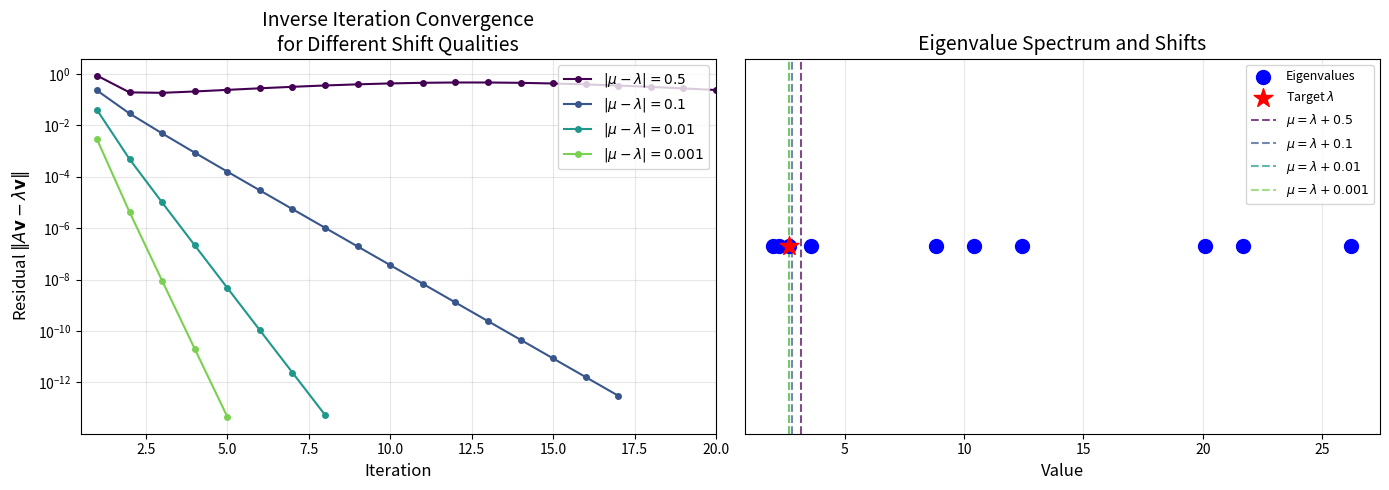
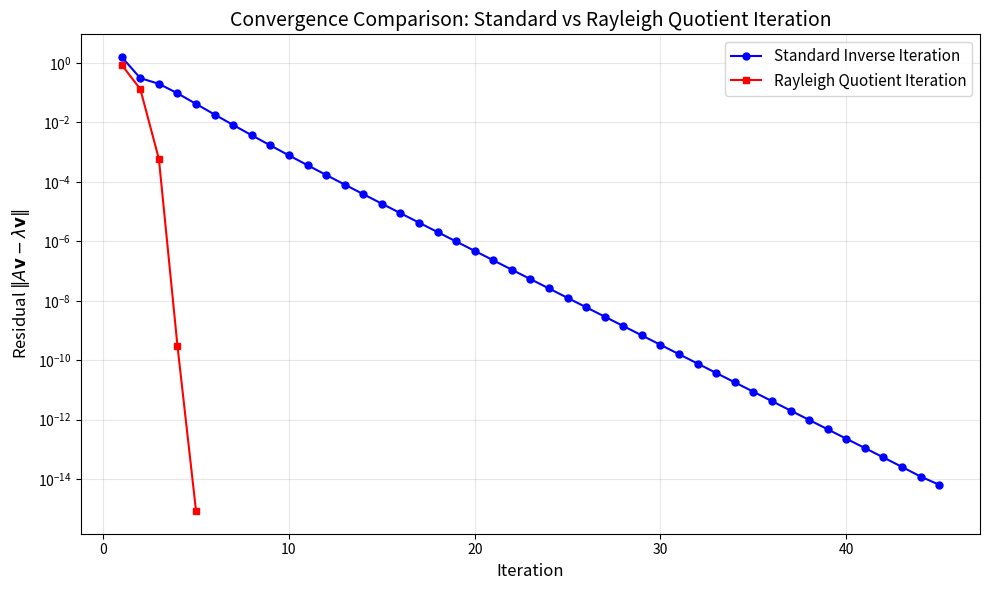

Here is the Python script that generated these plots, in order:
import numpy as np
from scipy import linalg
import matplotlib.pyplot as plt

np.random.seed(42)

def inverse_iteration(A, mu, tol=1e-10, max_iter=100):
    """
    Inverse iteration to find eigenvector corresponding to eigenvalue near mu.
    
    Parameters
    ----------
    A : ndarray
        Square matrix (n x n)
    mu : float
        Shift (approximation to desired eigenvalue)
    tol : float
        Convergence tolerance
    max_iter : int
        Maximum number of iterations
        
    Returns
    -------
    eigenvalue : float
        Refined eigenvalue estimate (Rayleigh quotient)
    eigenvector : ndarray
        Corresponding eigenvector
    residuals : list
        History of residual norms for convergence analysis
    """
    n = A.shape[0]
    
    # Initial random vector
    v = np.random.randn(n)
    v = v / np.linalg.norm(v)
    
    # Shifted matrix
    A_shifted = A - mu * np.eye(n)
    
    # LU factorization for efficient repeated solves
    lu, piv = linalg.lu_factor(A_shifted)
    
    residuals = []
    
    for k in range(max_iter):
        # Solve (A - mu*I) * w = v
        w = linalg.lu_solve((lu, piv), v)
        
        # Normalize
        w_norm = np.linalg.norm(w)
        v_new = w / w_norm
        
        # Rayleigh quotient for eigenvalue estimate
        eigenvalue = np.dot(v_new, A @ v_new)
        
        # Compute residual ||Av - lambda*v||
        residual = np.linalg.norm(A @ v_new - eigenvalue * v_new)
        residuals.append(residual)
        
        # Check convergence
        if residual < tol:
            return eigenvalue, v_new, residuals
        
        v = v_new
    
    return eigenvalue, v, residuals

# Create a symmetric positive definite matrix
n = 5
B = np.random.randn(n, n)
A_sym = B @ B.T + np.eye(n)  # Ensure positive definiteness

# Get true eigenvalues for reference
true_eigenvalues, true_eigenvectors = np.linalg.eigh(A_sym)
print("True eigenvalues:", true_eigenvalues)

# Target the smallest eigenvalue
target_idx = 0
mu = true_eigenvalues[target_idx] + 0.1  # Slightly perturbed shift

print(f"\nTarget eigenvalue: {true_eigenvalues[target_idx]:.6f}")
print(f"Initial shift mu: {mu:.6f}")

# Run inverse iteration
eigenvalue, eigenvector, residuals = inverse_iteration(A_sym, mu)

print(f"\nComputed eigenvalue: {eigenvalue:.10f}")
print(f"True eigenvalue:     {true_eigenvalues[target_idx]:.10f}")
print(f"Absolute error:      {abs(eigenvalue - true_eigenvalues[target_idx]):.2e}")

# Check eigenvector accuracy (up to sign)
true_vec = true_eigenvectors[:, target_idx]
dot_product = abs(np.dot(eigenvector, true_vec))
print(f"\nEigenvector alignment |v·v_true|: {dot_product:.10f}")
print(f"Iterations to converge: {len(residuals)}")

# Create test matrix
n = 10
B = np.random.randn(n, n)
A_test = B @ B.T + 2 * np.eye(n)

true_eigs = np.linalg.eigvalsh(A_test)
target_eig = true_eigs[2]  # Target the 3rd smallest eigenvalue

print(f"Target eigenvalue: {target_eig:.6f}")

# Test different shift qualities
perturbations = [0.5, 0.1, 0.01, 0.001]
convergence_histories = {}

for perturb in perturbations:
    mu = target_eig + perturb
    _, _, residuals = inverse_iteration(A_test, mu, tol=1e-12, max_iter=50)
    convergence_histories[perturb] = residuals
    print(f"Perturbation {perturb}: converged in {len(residuals)} iterations")

fig, axes = plt.subplots(1, 2, figsize=(14, 5))

# Plot 1: Convergence histories
ax1 = axes[0]
colors = plt.cm.viridis(np.linspace(0, 0.8, len(perturbations)))

for (perturb, residuals), color in zip(convergence_histories.items(), colors):
    ax1.semilogy(range(1, len(residuals) + 1), residuals, 
                 'o-', color=color, label=f'$|\\mu - \\lambda| = {perturb}$',
                 markersize=4, linewidth=1.5)

ax1.set_xlabel('Iteration', fontsize=12)
ax1.set_ylabel('Residual $\\|A\\mathbf{v} - \\lambda\\mathbf{v}\\|$', fontsize=12)
ax1.set_title('Inverse Iteration Convergence\nfor Different Shift Qualities', fontsize=14)
ax1.legend(loc='upper right', fontsize=10)
ax1.grid(True, alpha=0.3)
ax1.set_xlim(0.5, 20)

# Plot 2: Eigenvalue spectrum and shifts
ax2 = axes[1]

# Plot all eigenvalues
ax2.scatter(true_eigs, np.zeros_like(true_eigs), s=100, c='blue', 
            marker='o', label='Eigenvalues', zorder=5)

# Highlight target eigenvalue
ax2.scatter([target_eig], [0], s=200, c='red', marker='*', 
            label='Target $\\lambda$', zorder=6)

# Show shifts
for i, perturb in enumerate(perturbations):
    shift = target_eig + perturb
    ax2.axvline(shift, color=colors[i], linestyle='--', alpha=0.7,
                label=f'$\\mu = \\lambda + {perturb}$')

ax2.set_xlabel('Value', fontsize=12)
ax2.set_title('Eigenvalue Spectrum and Shifts', fontsize=14)
ax2.legend(loc='upper right', fontsize=9)
ax2.set_yticks([])
ax2.grid(True, alpha=0.3, axis='x')

plt.tight_layout()
plt.savefig('plot.png', dpi=150, bbox_inches='tight')
plt.show()

print("\nPlot saved to 'plot.png'")

def rayleigh_quotient_iteration(A, mu_init, tol=1e-10, max_iter=20):
    """
    Rayleigh Quotient Iteration for eigenvalue/eigenvector computation.
    
    Parameters
    ----------
    A : ndarray
        Square matrix (n x n)
    mu_init : float
        Initial shift
    tol : float
        Convergence tolerance
    max_iter : int
        Maximum iterations
        
    Returns
    -------
    eigenvalue : float
        Computed eigenvalue
    eigenvector : ndarray
        Corresponding eigenvector
    residuals : list
        Convergence history
    """
    n = A.shape[0]
    v = np.random.randn(n)
    v = v / np.linalg.norm(v)
    mu = mu_init
    
    residuals = []
    
    for k in range(max_iter):
        # Solve (A - mu*I) * w = v
        try:
            w = np.linalg.solve(A - mu * np.eye(n), v)
        except np.linalg.LinAlgError:
            # Singular matrix means we've found exact eigenvalue
            break
        
        # Normalize
        v = w / np.linalg.norm(w)
        
        # Update shift with Rayleigh quotient
        mu = np.dot(v, A @ v)
        
        # Compute residual
        residual = np.linalg.norm(A @ v - mu * v)
        residuals.append(residual)
        
        if residual < tol:
            break
    
    return mu, v, residuals

# Compare standard inverse iteration with RQI
mu_init = target_eig + 0.3  # Moderate perturbation

# Standard inverse iteration
_, _, residuals_std = inverse_iteration(A_test, mu_init, tol=1e-14, max_iter=50)

# Rayleigh quotient iteration
_, _, residuals_rqi = rayleigh_quotient_iteration(A_test, mu_init, tol=1e-14, max_iter=50)

print(f"Standard inverse iteration: {len(residuals_std)} iterations")
print(f"Rayleigh quotient iteration: {len(residuals_rqi)} iterations")

# Visualize the comparison
plt.figure(figsize=(10, 6))

plt.semilogy(range(1, len(residuals_std) + 1), residuals_std, 
             'b-o', label='Standard Inverse Iteration', markersize=5)
plt.semilogy(range(1, len(residuals_rqi) + 1), residuals_rqi, 
             'r-s', label='Rayleigh Quotient Iteration', markersize=5)

plt.xlabel('Iteration', fontsize=12)
plt.ylabel('Residual $\\|A\\mathbf{v} - \\lambda\\mathbf{v}\\|$', fontsize=12)
plt.title('Convergence Comparison: Standard vs Rayleigh Quotient Iteration', fontsize=14)
plt.legend(fontsize=11)
plt.grid(True, alpha=0.3)

plt.tight_layout()
plt.show()

# Demonstrate finding multiple eigenvectors
print("Finding all eigenvectors using inverse iteration:\n")

computed_eigenvectors = []
for i, eig in enumerate(true_eigs):
    # Use exact eigenvalue as shift (best case)
    eigenvalue, eigenvector, _ = inverse_iteration(A_test, eig, tol=1e-12)
    computed_eigenvectors.append(eigenvector)
    
    # Verify orthogonality with previously computed eigenvectors
    if i > 0:
        max_dot = max(abs(np.dot(eigenvector, v)) for v in computed_eigenvectors[:-1])
        print(f"Eigenvalue {i+1}: {eigenvalue:.6f}, max |v_i · v_j|: {max_dot:.2e}")
    else:
        print(f"Eigenvalue {i+1}: {eigenvalue:.6f}")